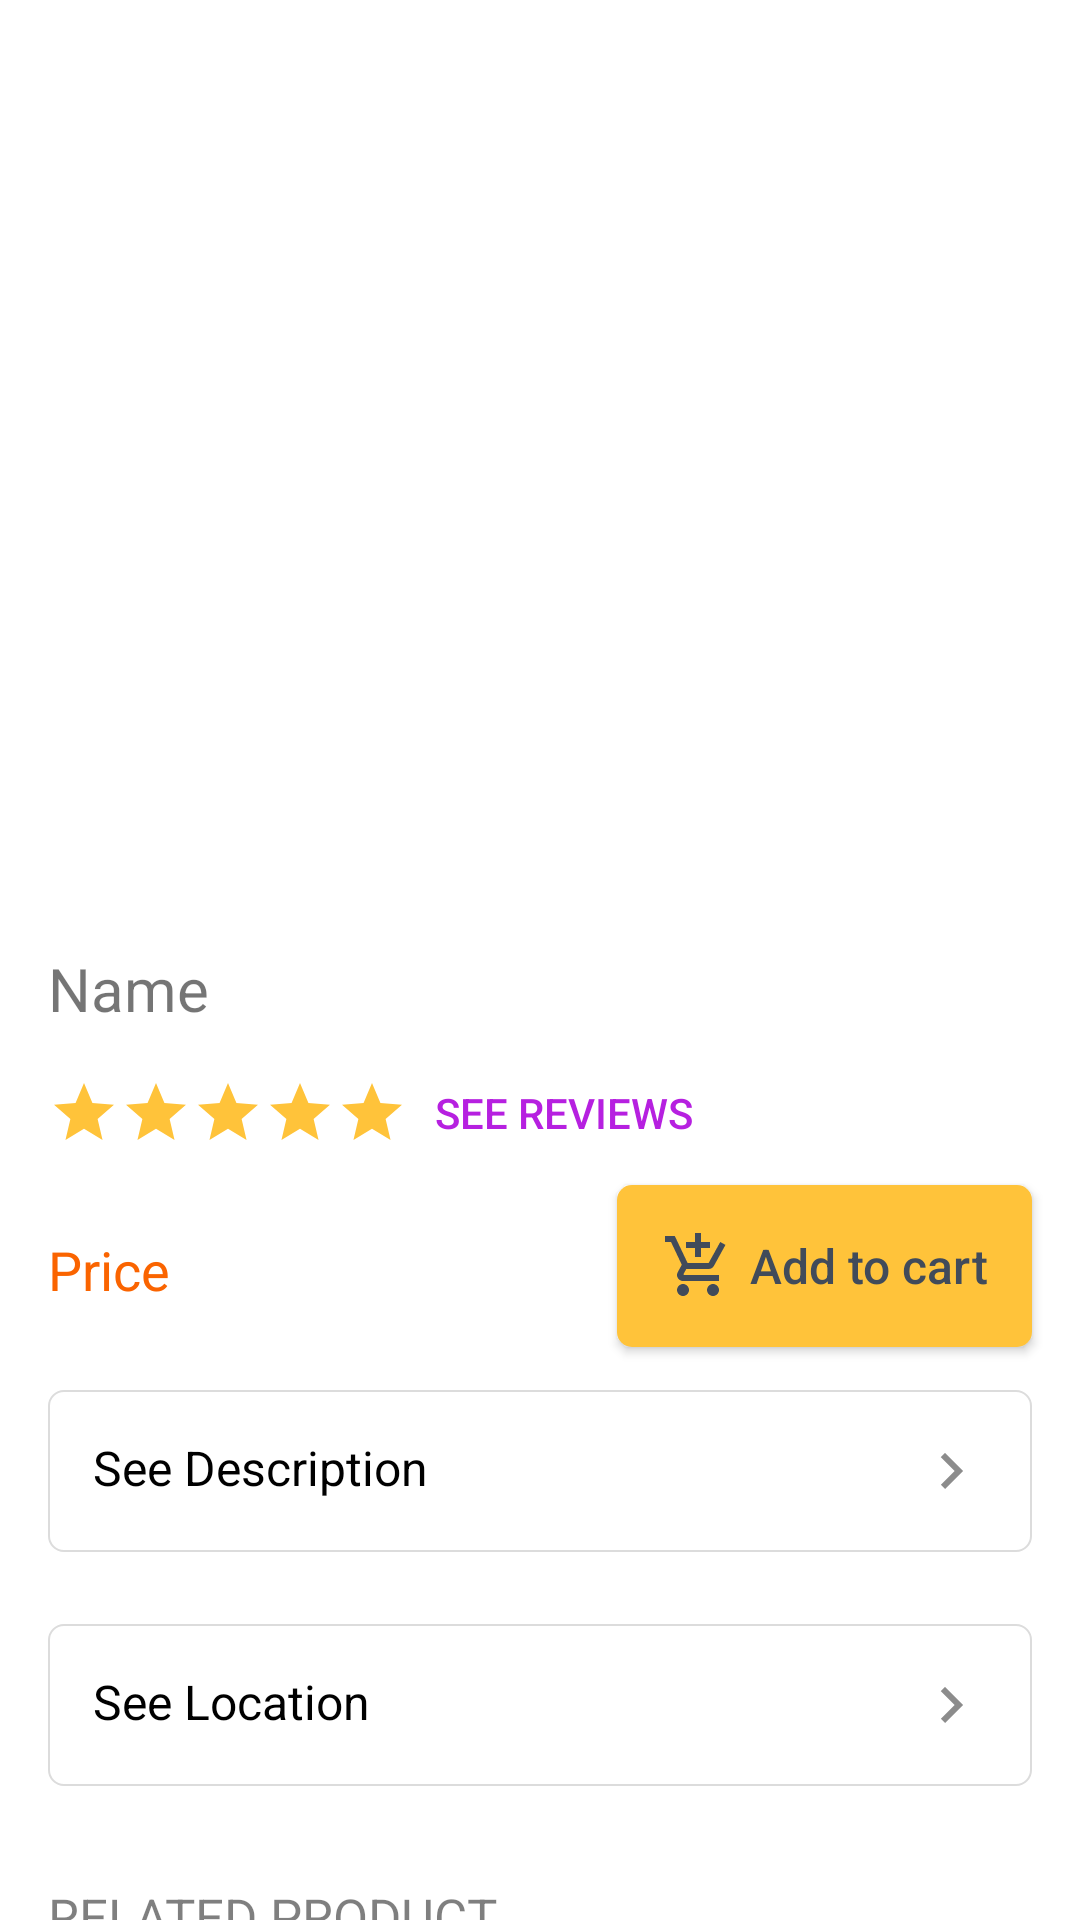

Produce the Android XML layout that renders to this screen, including the resource entries it uses.
<!-- AndroidManifest.xml: application theme Theme.Jello -->
<!-- res/layout/fragment_show_product_details.xml -->
<?xml version="1.0" encoding="utf-8"?>
<ScrollView xmlns:app="http://schemas.android.com/apk/res-auto"
    xmlns:tools="http://schemas.android.com/tools"
    android:layout_width="match_parent"
    android:layout_height="match_parent"
    android:scrollbars="none"
    android:background="@color/white"
    xmlns:android="http://schemas.android.com/apk/res/android">

    <androidx.constraintlayout.widget.ConstraintLayout
        android:layout_width="match_parent"
        android:layout_height="wrap_content"
        android:background="@color/white"
        tools:context=".user.fragments.ShowProductDetailsFragment">

        <ImageView
            android:id="@+id/imgProductDetails"
            android:layout_width="0dp"
            android:layout_height="300dp"
            android:scaleType="centerCrop"
            android:background="@drawable/image_in_cart"
            app:layout_constraintEnd_toStartOf="@+id/guideline39"
            app:layout_constraintStart_toStartOf="@+id/guideline38"
            app:layout_constraintTop_toTopOf="parent"
            tools:src="@tools:sample/avatars" />

        <androidx.constraintlayout.widget.Guideline
            android:id="@+id/guideline38"
            android:layout_width="wrap_content"
            android:layout_height="wrap_content"
            android:orientation="vertical"
            app:layout_constraintGuide_begin="16dp" />

        <androidx.constraintlayout.widget.Guideline
            android:id="@+id/guideline39"
            android:layout_width="wrap_content"
            android:layout_height="wrap_content"
            android:orientation="vertical"
            app:layout_constraintGuide_end="16dp" />

        <TextView
            android:id="@+id/txtNameProDetails"
            android:layout_width="0dp"
            android:layout_height="wrap_content"
            android:layout_marginTop="16dp"
            android:text="Name"
            android:textSize="20sp"
            app:layout_constraintEnd_toStartOf="@+id/guideline39"
            app:layout_constraintStart_toStartOf="@+id/guideline38"
            app:layout_constraintTop_toBottomOf="@+id/imgProductDetails" />


        <ImageView
            android:id="@+id/star1"
            android:layout_width="wrap_content"
            android:layout_height="wrap_content"
            android:layout_marginTop="16dp"
            android:src="@drawable/ic_star"
            app:layout_constraintEnd_toStartOf="@+id/star2"
            app:layout_constraintHorizontal_bias="0.0"
            app:layout_constraintHorizontal_chainStyle="packed"
            app:layout_constraintStart_toStartOf="@+id/guideline38"
            app:layout_constraintTop_toBottomOf="@+id/txtNameProDetails" />

        <ImageView
            android:id="@+id/star2"
            android:layout_width="wrap_content"
            android:layout_height="wrap_content"
            android:layout_marginTop="16dp"
            android:src="@drawable/ic_star"
            app:layout_constraintEnd_toStartOf="@+id/star3"
            app:layout_constraintHorizontal_bias="0.5"
            app:layout_constraintStart_toEndOf="@+id/star1"
            app:layout_constraintTop_toBottomOf="@+id/txtNameProDetails" />

        <ImageView
            android:id="@+id/star3"
            android:layout_width="wrap_content"
            android:layout_height="wrap_content"
            android:layout_marginTop="16dp"
            android:src="@drawable/ic_star"
            app:layout_constraintEnd_toStartOf="@+id/star4"
            app:layout_constraintHorizontal_bias="0.5"
            app:layout_constraintStart_toEndOf="@+id/star2"
            app:layout_constraintTop_toBottomOf="@+id/txtNameProDetails" />

        <ImageView
            android:id="@+id/star4"
            android:layout_width="wrap_content"
            android:layout_height="wrap_content"
            android:layout_marginTop="16dp"
            android:src="@drawable/ic_star"
            app:layout_constraintEnd_toStartOf="@+id/star5"
            app:layout_constraintHorizontal_bias="0.5"
            app:layout_constraintStart_toEndOf="@+id/star3"
            app:layout_constraintTop_toBottomOf="@+id/txtNameProDetails" />

        <ImageView
            android:id="@+id/star5"
            android:layout_width="wrap_content"
            android:layout_height="wrap_content"
            android:layout_marginTop="16dp"
            android:src="@drawable/ic_star"
            app:layout_constraintEnd_toStartOf="@+id/guideline39"
            app:layout_constraintHorizontal_bias="0.5"
            app:layout_constraintStart_toEndOf="@+id/star4"
            app:layout_constraintTop_toBottomOf="@+id/txtNameProDetails" />

        <androidx.appcompat.widget.AppCompatButton
            android:id="@+id/btnSeeReviews"
            android:layout_width="wrap_content"
            android:layout_height="wrap_content"
            android:layout_marginStart="8dp"
            android:background="@android:color/transparent"
            android:text="SEE REVIEWS"
            android:textColor="#b620e0"
            app:layout_constraintBottom_toBottomOf="@+id/star3"
            app:layout_constraintStart_toEndOf="@+id/star5"
            app:layout_constraintTop_toTopOf="@+id/star3" />

        <TextView
            android:id="@+id/txtPriceProDetails"
            android:layout_width="wrap_content"
            android:layout_height="wrap_content"
            android:layout_marginTop="28dp"
            android:text="Price"
            android:textColor="#fa6400"
            android:textSize="18sp"
            app:layout_constraintEnd_toStartOf="@+id/btnAddToCart"
            app:layout_constraintHorizontal_bias="0.5"
            app:layout_constraintHorizontal_chainStyle="spread_inside"
            app:layout_constraintStart_toStartOf="@+id/guideline38"
            app:layout_constraintTop_toBottomOf="@+id/star3" />

        <TextView
            android:id="@+id/btnSeeDescription"
            android:layout_width="0dp"
            android:layout_height="wrap_content"
            android:layout_marginTop="28dp"
            android:background="@drawable/text_field"
            android:padding="15dp"
            android:text="See Description"
            android:textAlignment="textStart"
            android:textAllCaps="false"
            android:textColor="@color/black"
            android:textSize="16sp"
            app:drawableEndCompat="@drawable/ic_arrow_right"
            app:layout_constraintEnd_toStartOf="@+id/guideline39"
            app:layout_constraintStart_toStartOf="@+id/guideline38"
            app:layout_constraintTop_toBottomOf="@+id/txtPriceProDetails" />

        <TextView
            android:id="@+id/btnSeeLocation"
            android:layout_width="0dp"
            android:layout_height="wrap_content"
            android:layout_marginTop="24dp"
            android:background="@drawable/text_field"
            android:drawableEnd="@drawable/ic_arrow_right"
            android:padding="15dp"
            android:text="See Location"
            android:textAlignment="textStart"
            android:textAllCaps="false"
            android:textColor="@color/black"
            android:textSize="16sp"
            app:layout_constraintEnd_toStartOf="@+id/guideline39"
            app:layout_constraintStart_toStartOf="@+id/guideline38"
            app:layout_constraintTop_toBottomOf="@+id/btnSeeDescription" />

        <TextView
            android:id="@+id/textView31"
            android:layout_width="wrap_content"
            android:layout_height="wrap_content"
            android:layout_marginTop="32dp"
            android:text="RELATED PRODUCT"
            android:textColor="#80000000"
            android:textSize="17sp"
            app:layout_constraintEnd_toStartOf="@+id/guideline39"
            app:layout_constraintHorizontal_bias="0.0"
            app:layout_constraintStart_toStartOf="@+id/guideline38"
            app:layout_constraintTop_toBottomOf="@+id/btnSeeLocation" />

        <include
            android:id="@+id/scrollRelatedProduct"
            layout="@layout/horizental_scroll"
            android:layout_width="0dp"
            android:layout_height="wrap_content"
            app:layout_constraintEnd_toStartOf="@id/guideline39"
            app:layout_constraintStart_toEndOf="@id/guideline38"
            app:layout_constraintTop_toBottomOf="@id/textView31" />

        <androidx.appcompat.widget.AppCompatButton
            android:id="@+id/btnAddToCart"
            android:layout_width="wrap_content"
            android:layout_height="wrap_content"
            android:background="@drawable/btn_sign"
            android:drawableStart="@drawable/ic_add_cart"
            android:drawablePadding="5dp"
            android:padding="15dp"
            android:text="Add to cart"
            android:textColor="@color/text_color"
            android:textAllCaps="false"
            android:textSize="16sp"
            app:layout_constraintBottom_toTopOf="@+id/btnSeeDescription"
            app:layout_constraintEnd_toEndOf="parent"
            app:layout_constraintEnd_toStartOf="@+id/guideline39"
            app:layout_constraintHorizontal_bias="0.5"
            app:layout_constraintStart_toEndOf="@+id/txtPriceProDetails"
            app:layout_constraintTop_toBottomOf="@+id/btnSeeReviews"
            app:layout_constraintVertical_bias="0.0" />

    </androidx.constraintlayout.widget.ConstraintLayout>
</ScrollView>
<!-- res/layout/horizental_scroll.xml (included above) -->
<?xml version="1.0" encoding="utf-8"?>
<androidx.constraintlayout.widget.ConstraintLayout xmlns:android="http://schemas.android.com/apk/res/android"
    xmlns:app="http://schemas.android.com/apk/res-auto"
    xmlns:tools="http://schemas.android.com/tools"
    android:layout_width="match_parent"
    android:layout_height="wrap_content">


    <androidx.core.widget.NestedScrollView
        android:layout_width="0dp"
        android:layout_height="wrap_content"
        android:fillViewport="true"
        app:layout_constraintBottom_toBottomOf="parent"
        app:layout_constraintEnd_toEndOf="parent"
        app:layout_constraintStart_toStartOf="parent"
        app:layout_constraintTop_toTopOf="parent">


        <androidx.recyclerview.widget.RecyclerView
            android:id="@+id/rvScrollHorizontal"
            android:layout_width="match_parent"
            android:layout_height="wrap_content"
            android:orientation="horizontal" />
    </androidx.core.widget.NestedScrollView>
</androidx.constraintlayout.widget.ConstraintLayout>
<!-- resources referenced by this layout -->
<resources>
  <color name="black">#FF000000</color>
  <color name="text_color">#414b5a</color>
  <color name="white">#FFFFFFFF</color>
  <!-- drawable btn_sign (drawable) -->
  <?xml version="1.0" encoding="utf-8"?>
  <shape xmlns:android="http://schemas.android.com/apk/res/android">
  <solid android:color="#ffc33a"/>
      <corners android:radius="5dp"/>
  </shape>
  <!-- drawable ic_add_cart (drawable) -->
  <vector android:height="24dp" android:tint="@color/text_color"
      android:viewportHeight="24" android:viewportWidth="24"
      android:width="24dp" xmlns:android="http://schemas.android.com/apk/res/android">
      <path android:fillColor="@android:color/white" android:pathData="M11,9h2L13,6h3L16,4h-3L13,1h-2v3L8,4v2h3v3zM7,18c-1.1,0 -1.99,0.9 -1.99,2S5.9,22 7,22s2,-0.9 2,-2 -0.9,-2 -2,-2zM17,18c-1.1,0 -1.99,0.9 -1.99,2s0.89,2 1.99,2 2,-0.9 2,-2 -0.9,-2 -2,-2zM7.17,14.75l0.03,-0.12 0.9,-1.63h7.45c0.75,0 1.41,-0.41 1.75,-1.03l3.86,-7.01L19.42,4h-0.01l-1.1,2 -2.76,5L8.53,11l-0.13,-0.27L6.16,6l-0.95,-2 -0.94,-2L1,2v2h2l3.6,7.59 -1.35,2.45c-0.16,0.28 -0.25,0.61 -0.25,0.96 0,1.1 0.9,2 2,2h12v-2L7.42,15c-0.13,0 -0.25,-0.11 -0.25,-0.25z"/>
  </vector>
  <!-- drawable ic_arrow_right (drawable) -->
  <vector android:height="24dp" android:tint="#8C8C8C"
      android:viewportHeight="24" android:viewportWidth="24"
      android:width="24dp" xmlns:android="http://schemas.android.com/apk/res/android">
      <path android:fillColor="@android:color/white" android:pathData="M8.59,16.59L13.17,12 8.59,7.41 10,6l6,6 -6,6 -1.41,-1.41z"/>
  </vector>
  <!-- drawable ic_star (drawable) -->
  <vector android:height="24dp" android:tint="@color/main_color"
      android:viewportHeight="24" android:viewportWidth="24"
      android:width="24dp" xmlns:android="http://schemas.android.com/apk/res/android">
      <path android:fillColor="@android:color/white" android:pathData="M12,17.27L18.18,21l-1.64,-7.03L22,9.24l-7.19,-0.61L12,2 9.19,8.63 2,9.24l5.46,4.73L5.82,21z"/>
  </vector>
  <!-- drawable text_field (drawable) -->
  <?xml version="1.0" encoding="utf-8"?>
  <shape
      xmlns:android="http://schemas.android.com/apk/res/android"
      android:shape="rectangle">
      <solid android:color="#ffffff" />
      <stroke
          android:width="0.7dp"
          android:color="#dcdcdc" />
      <corners android:radius="5dp"/>
  </shape>
  <style name="Theme.Jello" parent="Theme.MaterialComponents.DayNight.DarkActionBar">
          
          <item name="colorPrimary">@color/main_color</item>
          <item name="colorPrimaryVariant">#A8A8A8</item>
          <item name="colorOnPrimary">@color/white</item>
          
          <item name="colorSecondary">@color/teal_200</item>
          <item name="colorSecondaryVariant">@color/teal_700</item>
          <item name="colorOnSecondary">@color/black</item>
          
          <item name="android:statusBarColor" tools:targetApi="l">?attr/colorPrimaryVariant</item>
          
      </style>
  <color name="main_color">#ffc33a</color>
  <color name="teal_200">#FF03DAC5</color>
  <color name="teal_700">#FF018786</color>
</resources>
